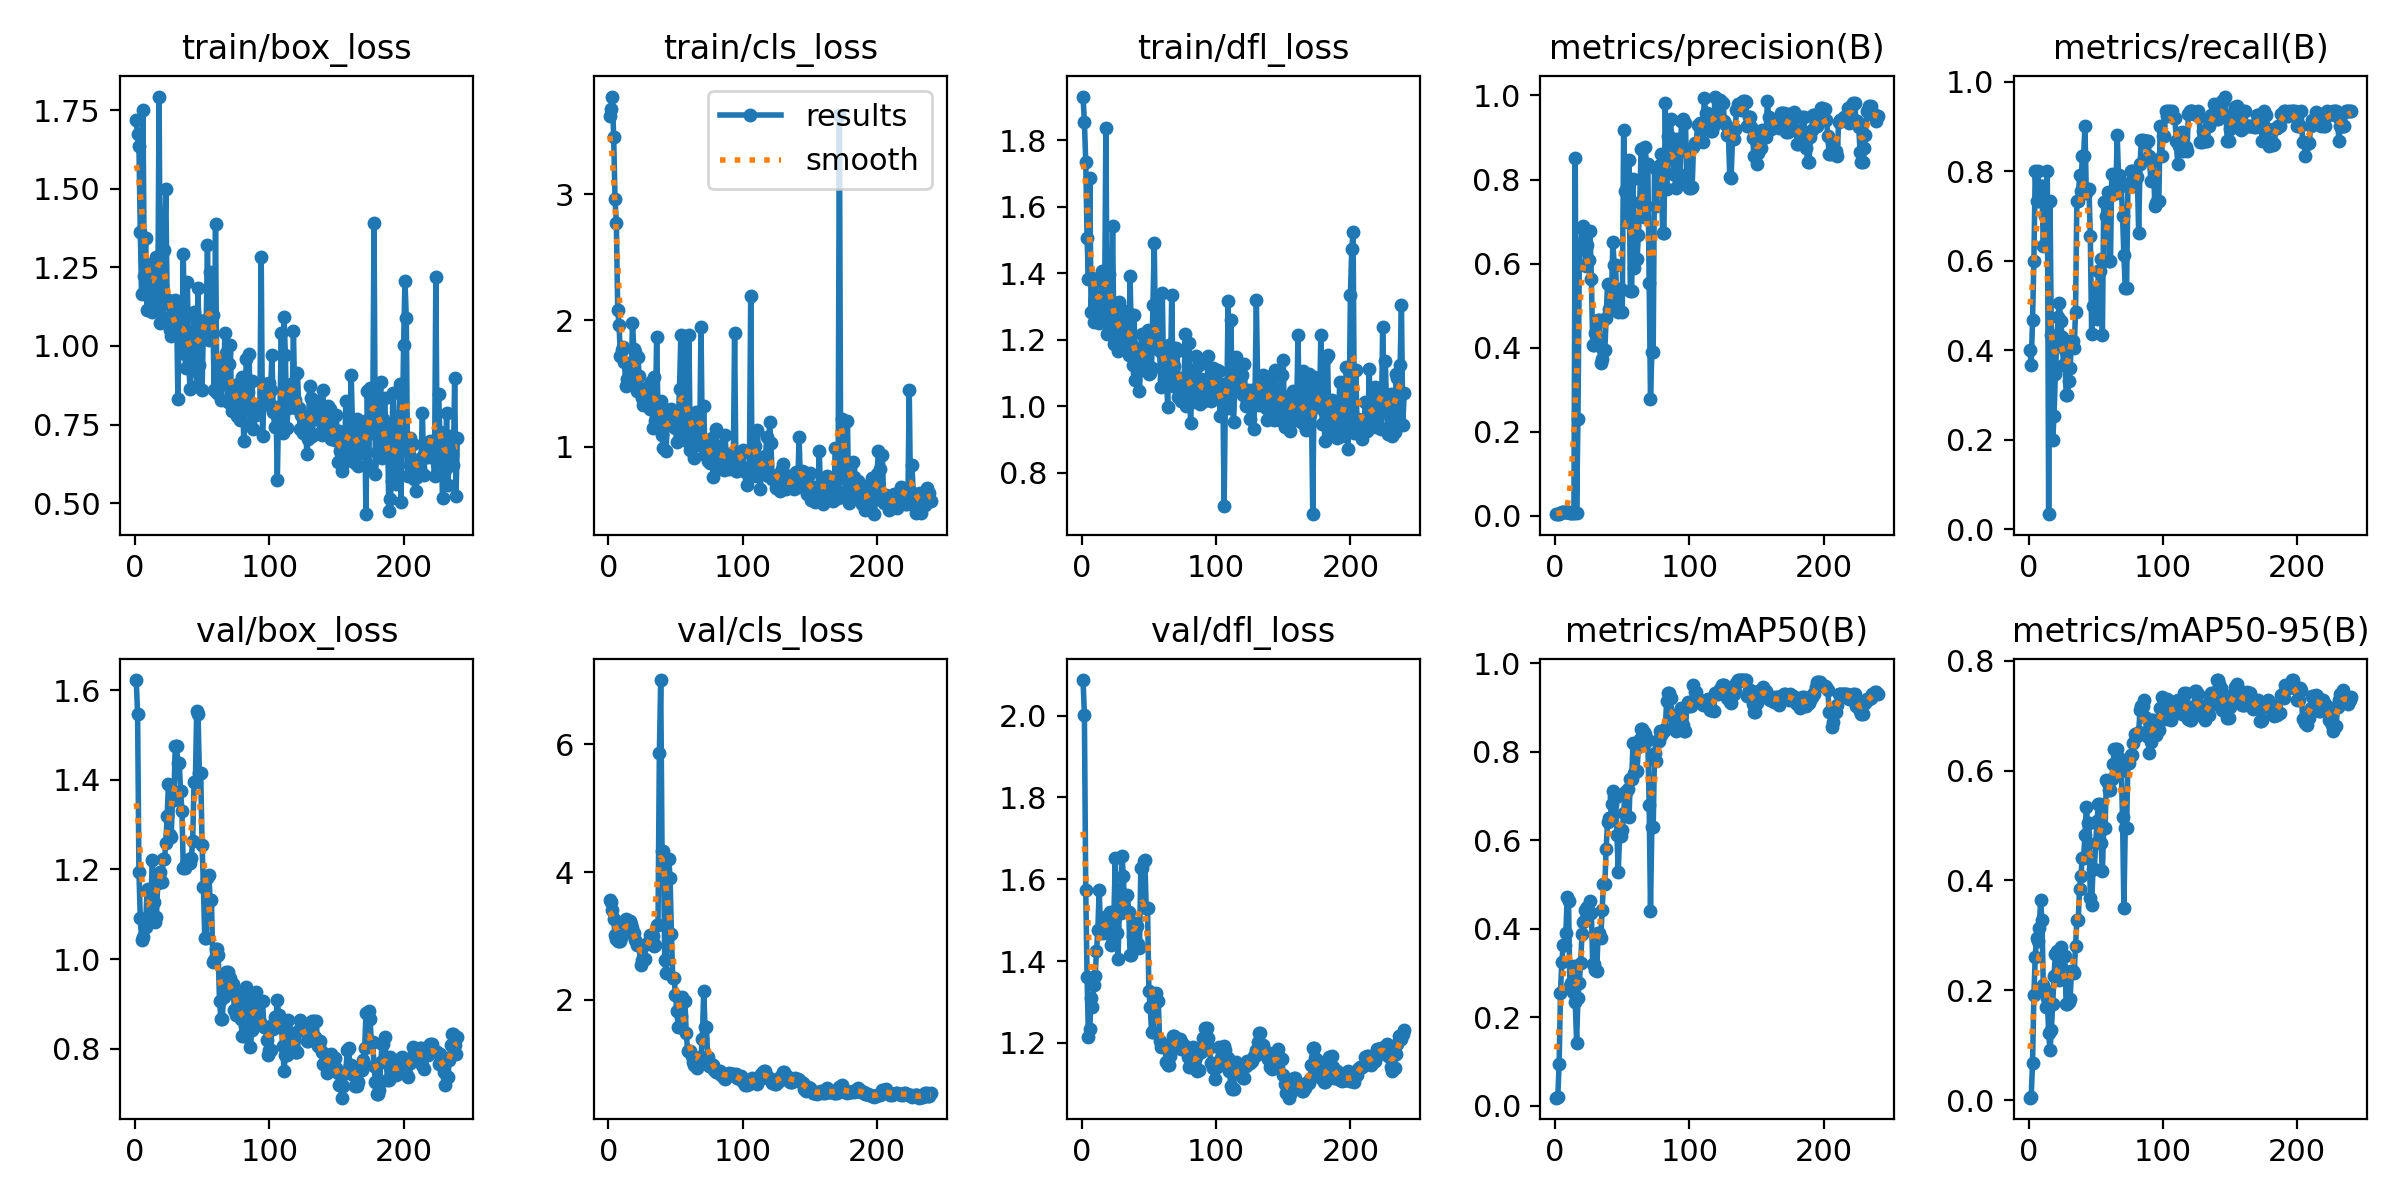

Source data for this figure (header and first rows):
epoch, time, train/box_loss, train/cls_loss, train/dfl_loss, metrics/precision(B), metrics/recall(B), metrics/mAP50(B), metrics/mAP50-95(B), val/box_loss, val/cls_loss, val/dfl_loss, lr/pg0, lr/pg1, lr/pg2
1, 1.061, 1.718, 3.625, 1.932, 0.00443, 0.4, 0.01877, 0.0044, 1.623, 3.563, 2.087, 2.858e-05, 2.858e-05, 2.858e-05
2, 1.725, 1.673, 3.68, 1.856, 0.0041, 0.3667, 0.01991, 0.00544, 1.547, 3.539, 2.002, 7.13793e-05, 7.13793e-05, 7.13793e-05
3, 2.418, 1.636, 3.776, 1.736, 0.00534, 0.4667, 0.09539, 0.06725, 1.194, 3.412, 1.573, 0.0001141, 0.0001141, 0.0001141
4, 3.106, 1.364, 3.456, 1.507, 0.0069, 0.6, 0.256, 0.1905, 1.092, 3.265, 1.361, 0.0001567, 0.0001567, 0.0001567
5, 3.805, 1.166, 2.963, 1.384, 0.00992, 0.8, 0.3259, 0.2612, 1.043, 3.013, 1.214, 0.0001993, 0.0001993, 0.0001993
6, 4.476, 1.751, 2.772, 1.688, 0.00914, 0.7333, 0.3639, 0.2958, 1.05, 2.947, 1.234, 0.0002417, 0.0002417, 0.0002417
7, 5.172, 1.221, 2.084, 1.283, 0.00938, 0.8, 0.3634, 0.2894, 1.086, 2.926, 1.309, 0.0002841, 0.0002841, 0.0002841
8, 5.813, 1.345, 1.964, 1.386, 0.00854, 0.7333, 0.3901, 0.314, 1.072, 2.918, 1.287, 0.0003264, 0.0003264, 0.0003264
9, 6.496, 1.115, 1.718, 1.253, 0.00816, 0.7667, 0.4727, 0.3638, 1.154, 2.926, 1.343, 0.0003686, 0.0003686, 0.0003686
10, 7.149, 1.183, 1.768, 1.374, 0.00815, 0.7667, 0.4635, 0.3288, 1.157, 2.999, 1.363, 0.0004107, 0.0004107, 0.0004107
11, 7.816, 1.17, 1.791, 1.304, 0.00632, 0.6333, 0.2709, 0.2104, 1.097, 3.198, 1.424, 0.0004528, 0.0004528, 0.0004528
12, 8.452, 1.261, 1.672, 1.333, 0.00702, 0.7, 0.2769, 0.2001, 1.14, 3.199, 1.476, 0.0004947, 0.0004947, 0.0004947
13, 9.113, 1.109, 1.483, 1.251, 0.00737, 0.7333, 0.2575, 0.1704, 1.22, 3.263, 1.573, 0.0005366, 0.0005366, 0.0005366
14, 9.782, 1.127, 1.533, 1.262, 0.00797, 0.8, 0.3167, 0.1851, 1.127, 3.172, 1.479, 0.0005784, 0.0005784, 0.0005784
15, 10.72, 1.202, 1.544, 1.406, 0.851, 0.03333, 0.234, 0.1225, 1.083, 3.158, 1.477, 0.00062, 0.00062, 0.00062
16, 11.37, 1.284, 1.617, 1.29, 0.00742, 0.7333, 0.1431, 0.09034, 1.094, 3.232, 1.469, 0.0006617, 0.0006617, 0.0006617
17, 12.02, 1.113, 1.538, 1.273, 0.2306, 0.4333, 0.2445, 0.1268, 1.17, 3.194, 1.508, 0.0007032, 0.0007032, 0.0007032
18, 12.66, 1.793, 1.983, 1.839, 0.5964, 0.2, 0.2788, 0.1744, 1.185, 3.13, 1.485, 0.0007446, 0.0007446, 0.0007446
19, 13.32, 1.074, 1.772, 1.219, 0.6427, 0.2523, 0.3235, 0.2264, 1.194, 3.053, 1.5, 0.000786, 0.000786, 0.000786
20, 13.96, 1.193, 1.753, 1.4, 0.6836, 0.3472, 0.3873, 0.2666, 1.173, 2.944, 1.466, 0.0008273, 0.0008273, 0.0008273
21, 14.61, 1.09, 1.439, 1.218, 0.6896, 0.4151, 0.4145, 0.2714, 1.224, 2.862, 1.52, 0.0008684, 0.0008684, 0.0008684
22, 15.26, 1.307, 1.714, 1.254, 0.6789, 0.4747, 0.443, 0.2718, 1.222, 2.854, 1.438, 0.0009095, 0.0009095, 0.0009095
23, 15.9, 1.498, 1.556, 1.544, 0.594, 0.5049, 0.4244, 0.219, 1.259, 2.86, 1.482, 0.0009506, 0.0009506, 0.0009506
24, 16.54, 1.138, 1.448, 1.189, 0.6433, 0.4644, 0.4501, 0.2795, 1.32, 2.545, 1.517, 0.0009915, 0.0009915, 0.0009915
25, 17.22, 1.147, 1.389, 1.216, 0.6091, 0.43, 0.4355, 0.2392, 1.39, 2.621, 1.651, 0.001032, 0.001032, 0.001032
26, 17.87, 1.052, 1.327, 1.213, 0.6786, 0.3667, 0.4631, 0.2363, 1.278, 2.624, 1.469, 0.001073, 0.001073, 0.001073
27, 18.51, 1.031, 1.368, 1.167, 0.5634, 0.4, 0.4362, 0.2617, 1.273, 2.637, 1.405, 0.001114, 0.001114, 0.001114
28, 19.33, 1.052, 1.462, 1.313, 0.4077, 0.3, 0.3202, 0.1758, 1.355, 2.879, 1.518, 0.001154, 0.001154, 0.001154
29, 19.96, 1.12, 1.332, 1.284, 0.4077, 0.3, 0.3202, 0.1758, 1.355, 2.879, 1.518, 0.001195, 0.001195, 0.001195
30, 20.61, 1.147, 1.41, 1.261, 0.4354, 0.3305, 0.3077, 0.1793, 1.475, 2.889, 1.657, 0.001235, 0.001235, 0.001235
31, 21.27, 1.126, 1.301, 1.173, 0.4584, 0.361, 0.3045, 0.1848, 1.476, 3.012, 1.607, 0.001276, 0.001276, 0.001276
32, 21.92, 0.8317, 1.508, 1.169, 0.4658, 0.4203, 0.391, 0.2349, 1.438, 2.998, 1.522, 0.001316, 0.001316, 0.001316
33, 22.54, 1.077, 1.145, 1.191, 0.4658, 0.4203, 0.391, 0.2349, 1.438, 2.998, 1.522, 0.001356, 0.001356, 0.001356
34, 23.19, 1.104, 1.551, 1.287, 0.3641, 0.4053, 0.3799, 0.2322, 1.375, 2.848, 1.562, 0.001382, 0.001382, 0.001382
35, 23.85, 1, 1.202, 1.154, 0.3724, 0.4849, 0.4435, 0.2803, 1.331, 2.86, 1.521, 0.001381, 0.001381, 0.001381
36, 24.5, 1.293, 1.872, 1.393, 0.3941, 0.7343, 0.5002, 0.3279, 1.204, 3.175, 1.414, 0.001379, 0.001379, 0.001379
37, 25.14, 0.9742, 1.244, 1.19, 0.3941, 0.7343, 0.5002, 0.3279, 1.204, 3.175, 1.414, 0.001378, 0.001378, 0.001378
38, 25.81, 0.93, 1.228, 1.124, 0.4697, 0.7918, 0.5814, 0.3849, 1.211, 5.861, 1.462, 0.001377, 0.001377, 0.001377
39, 26.47, 1.203, 1.359, 1.276, 0.5504, 0.7546, 0.6406, 0.4086, 1.222, 7.008, 1.493, 0.001375, 0.001375, 0.001375
40, 27.33, 0.9653, 1.091, 1.08, 0.4913, 0.8333, 0.6499, 0.4412, 1.214, 4.333, 1.486, 0.001374, 0.001374, 0.001374
41, 28, 0.8616, 0.9892, 1.104, 0.4913, 0.8333, 0.6499, 0.4412, 1.214, 4.333, 1.486, 0.001372, 0.001372, 0.001372
42, 28.66, 0.9331, 1.272, 1.172, 0.5288, 0.9, 0.6813, 0.4825, 1.226, 2.627, 1.443, 0.001371, 0.001371, 0.001371
43, 29.32, 0.9228, 0.9678, 1.047, 0.6503, 0.752, 0.7113, 0.5344, 1.262, 2.423, 1.431, 0.00137, 0.00137, 0.00137
44, 29.99, 1.108, 1.216, 1.175, 0.5963, 0.761, 0.6982, 0.5043, 1.394, 4.213, 1.628, 0.001368, 0.001368, 0.001368
45, 30.66, 1.093, 1.261, 1.219, 0.5963, 0.761, 0.6982, 0.5043, 1.394, 4.213, 1.628, 0.001367, 0.001367, 0.001367
46, 31.32, 0.8726, 1.187, 1.126, 0.5042, 0.6559, 0.6126, 0.3674, 1.554, 3.904, 1.646, 0.001365, 0.001365, 0.001365
47, 31.99, 1.183, 1.299, 1.199, 0.4843, 0.4363, 0.5288, 0.356, 1.546, 3.03, 1.648, 0.001364, 0.001364, 0.001364
48, 32.65, 0.9382, 1.17, 1.15, 0.5396, 0.4986, 0.6101, 0.4216, 1.415, 2.336, 1.53, 0.001363, 0.001363, 0.001363
49, 33.31, 1.068, 1.203, 1.23, 0.5396, 0.4986, 0.6101, 0.4216, 1.415, 2.336, 1.53, 0.001361, 0.001361, 0.001361
50, 33.99, 0.8604, 1.149, 1.098, 0.4855, 0.5407, 0.6239, 0.4675, 1.255, 2.08, 1.327, 0.00136, 0.00136, 0.00136
51, 34.65, 1.065, 1.036, 1.099, 0.9184, 0.4687, 0.6605, 0.5079, 1.161, 1.822, 1.287, 0.001358, 0.001358, 0.001358
52, 35.46, 1.084, 1.185, 1.116, 0.7733, 0.5771, 0.709, 0.539, 1.047, 1.571, 1.226, 0.001357, 0.001357, 0.001357
53, 36.12, 1.052, 1.46, 1.307, 0.7733, 0.5771, 0.709, 0.539, 1.047, 1.571, 1.226, 0.001355, 0.001355, 0.001355
54, 36.79, 1.32, 1.883, 1.492, 0.6996, 0.6039, 0.7161, 0.4679, 1.18, 1.75, 1.307, 0.001354, 0.001354, 0.001354
55, 37.44, 1.018, 1.203, 1.175, 0.8473, 0.4333, 0.6531, 0.4165, 1.188, 2.049, 1.322, 0.001353, 0.001353, 0.001353
56, 38.12, 1.234, 1.874, 1.307, 0.5359, 0.7315, 0.7389, 0.4965, 1.131, 1.98, 1.302, 0.001351, 0.001351, 0.001351
57, 38.75, 1.092, 1.087, 1.181, 0.5359, 0.7315, 0.7389, 0.4965, 1.131, 1.98, 1.302, 0.00135, 0.00135, 0.00135
58, 39.4, 1.097, 1.241, 1.165, 0.8017, 0.6988, 0.8196, 0.5828, 0.9926, 1.49, 1.204, 0.001348, 0.001348, 0.001348
59, 40.08, 0.8586, 1.035, 1.059, 0.5904, 0.7535, 0.7517, 0.5785, 0.9984, 1.199, 1.19, 0.001347, 0.001347, 0.001347
60, 40.75, 1.388, 1.886, 1.342, 0.6104, 0.5981, 0.7568, 0.5654, 1.022, 1.195, 1.194, 0.001346, 0.001346, 0.001346
... 180 more rows
